Labelled photos from "pre-all", an image-classification folder in HAIT-Lab-Fukuoka-TeamC/care-label-app. The possible labels are: 30 degrees very weak wash, 30 degrees weak wash, 40 degrees very weak wash, 40 degrees weak wash, 50 degrees weak wash, 60 degrees weak wash, bleachable, bleachable oxygen only, do not dry clean, do not iron, do not tumble dry, do not wet clean, dry cleaning solvent F, dry cleaning solvent F weak, dry cleaning solvent P, dry cleaning solvent P weak, flat dry, flat dry in shade, flat dry wet, flat dry wet in shade, hand wash, hanging dry, hanging dry in shade, hanging dry wet, hanging dry wet in shade, ironing up to 110 degrees, ironing up to 150 degrees, ironing up to 200 degrees, not bleachable, not washable, tumble dry upto60, tumble dry upto80, wet cleaning very weak, wet cleaning ok, wet cleaning weak.

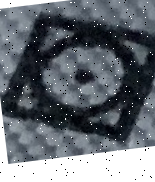
Label: tumble dry upto60

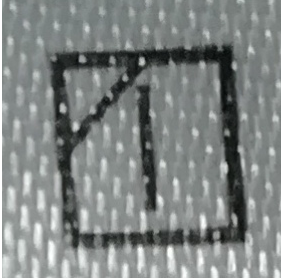
Label: hanging dry in shade

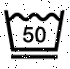
Label: 50 degrees weak wash

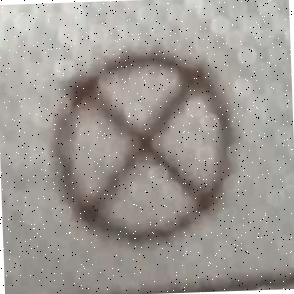
Label: do not dry clean

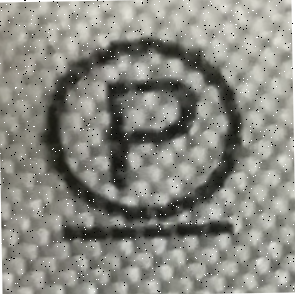
Label: dry cleaning solvent P weak

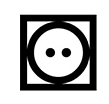
Label: tumble dry upto80
